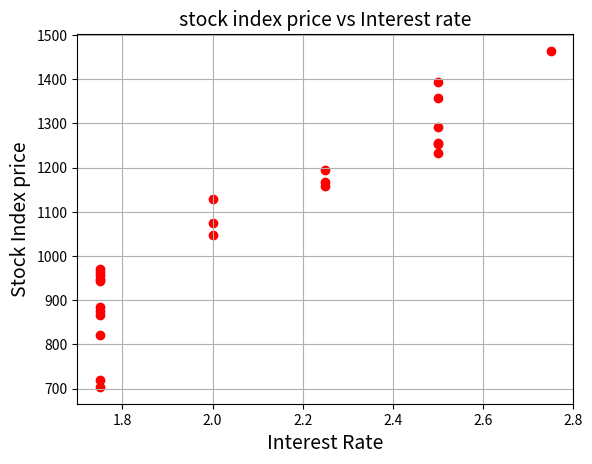

This chart was generated by the following Python code:
import pandas as pd
import matplotlib.pyplot as plt
stock_market={'Year':[2017,2017,2017,2017,2017,2017,2017,2017,2017,2017,2017,2017,2016,2016,2016,2016,2016,2016,2016,2016,2016,2016,2016,2016],'Month':[12,11,10,9,8,7,6,5,4,3,2,1,12,11,10,9,8,7,6,5,4,3,2,1],'Interest_rate':[2.75,2.5,2.5,2.5,2.5,2.5,2.5,2.25,2.25,2.25,2,2,2,1.75,1.75,1.75,1.75,1.75,1.75,1.75,1.75,1.75,1.75,1.75],'unemployement_rate':[5.3,5.3,5.3,5.3,5.4,5.6,5.5,5.5,5.5,5.6,5.7,5.9,6,5.9,5.8,6.1,6.2,6.1,6.1,6.1,5.9,6.2,6.2,6.1],'stock_index_price':[1464,1394,1357,1293,1256,1254,1234,1195,1159,1167,1130,1075,1047,965,943,958,971,949,884,866,876,822,704,719]}

df=pd.DataFrame(stock_market,columns=['Year','Month','Interest_rate','unemployement_rate','stock_index_price'])
plt.scatter(df['Interest_rate'],df['stock_index_price'],color='red')
# <matplotlib.collections.PathCollection object at 0x00000167E14EB990>
plt.title('stock index price vs Interest rate',fontsize=14)
# Text(0.5, 1.0, 'stock index price vs Interest rate')
plt.xlabel('Interest Rate',fontsize=14)
# Text(0.5, 0, 'Interest Rate')
plt.ylabel('Stock Index price',fontsize=14)
# Text(0, 0.5, 'Stock Index price')
plt.grid(True)
plt.show()
